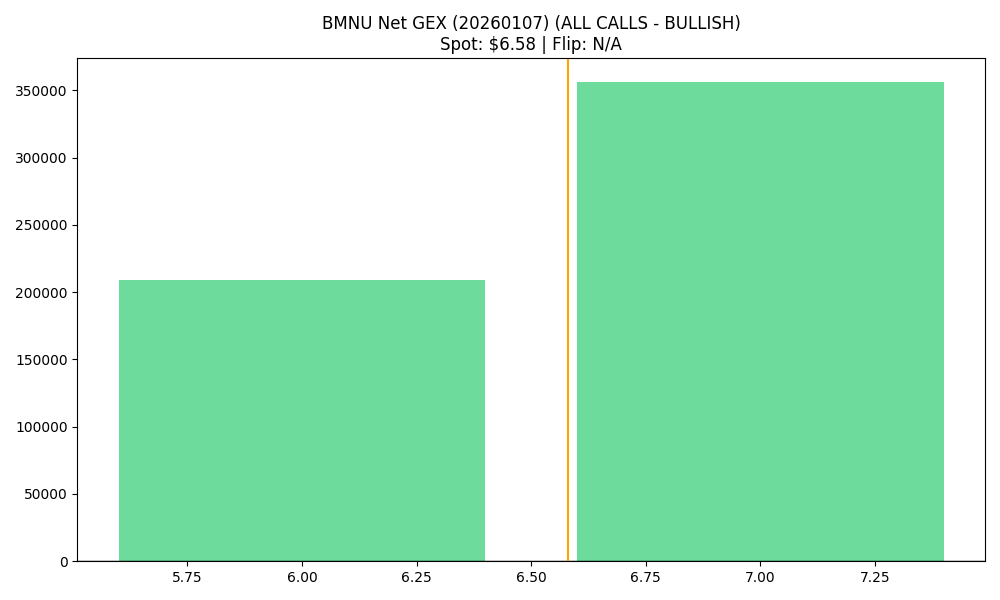

Data behind this chart, as committed beside it:
strike, call_gex, put_gex, net_gex
6.0, 414462, 205638, 208824
7.0, 522508, 166472, 356036
